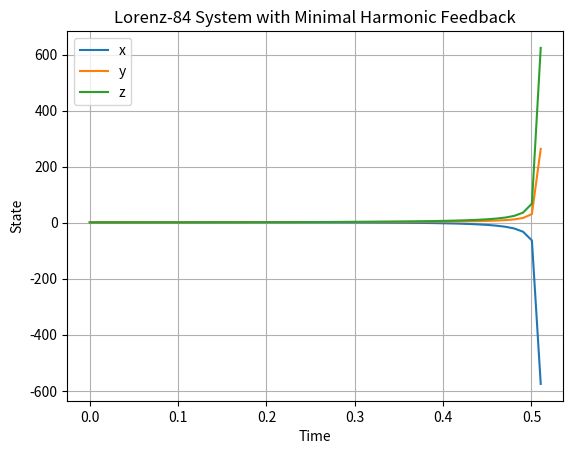

Reproduce this figure in Python. (Note: this script raises an exception after producing the figure.)
import numpy as np
from scipy.integrate import solve_ivp
import matplotlib.pyplot as plt

# Simplified harmonic feedback function
def harmonic_feedback(x, y, z, alpha=0.1):
    # Minimal recursive influence
    return alpha * x * np.sin(y + z)

# Lorenz-84 system with minimal intervention
def lorenz_84_simple(t, state):
    x, y, z = state
    dxdt = -y**2 - z**2 + 4 * x + harmonic_feedback(x, y, z)
    dydt = x * y - x * z - y + 4 * z
    dzdt = x * y + 4 * y * z - 4 * z
    return [dxdt, dydt, dzdt]

# Kuramoto-Sivashinsky equation
def kuramoto_sivashinsky_simple(t, u, dx):
    dudt = np.zeros_like(u)
    N = len(u)
    for i in range(N):
        ip = (i + 1) % N
        im = (i - 1) % N
        dudt[i] = - (u[ip] - 2 * u[i] + u[im]) / dx**2 - u[ip] * u[im]
    return dudt

# Simulation parameters
state0 = [1, 1, 1]  # Minimal initial condition
t_span = (0, 10)
t_eval = np.linspace(0, 10, 1000)

# Kuramoto-Sivashinsky parameters
x = np.linspace(0, 2 * np.pi, 256)
dx = x[1] - x[0]
u0 = np.sin(x)

# Run simulations
sol_lorenz = solve_ivp(lorenz_84_simple, t_span, state0, t_eval=t_eval, method='RK45', atol=1e-6, rtol=1e-6)
sol_ks = solve_ivp(lambda t, u: kuramoto_sivashinsky_simple(t, u, dx), t_span, u0, t_eval=t_eval, method='RK45', atol=1e-6, rtol=1e-6)

# Plot Lorenz-84 system
plt.figure()
plt.plot(sol_lorenz.t, sol_lorenz.y[0], label='x')
plt.plot(sol_lorenz.t, sol_lorenz.y[1], label='y')
plt.plot(sol_lorenz.t, sol_lorenz.y[2], label='z')
plt.title("Lorenz-84 System with Minimal Harmonic Feedback")
plt.xlabel("Time")
plt.ylabel("State")
plt.legend()
plt.grid()

# Plot Kuramoto-Sivashinsky system
plt.figure()
for i in range(0, len(sol_ks.t), len(sol_ks.t) // 5):
    plt.plot(x, sol_ks.y[:, i], label=f't={sol_ks.t[i]:.2f}')
plt.title("Kuramoto-Sivashinsky Equation with Minimal Feedback")
plt.xlabel("Space")
plt.ylabel("u")
plt.legend()
plt.grid()

plt.show()
